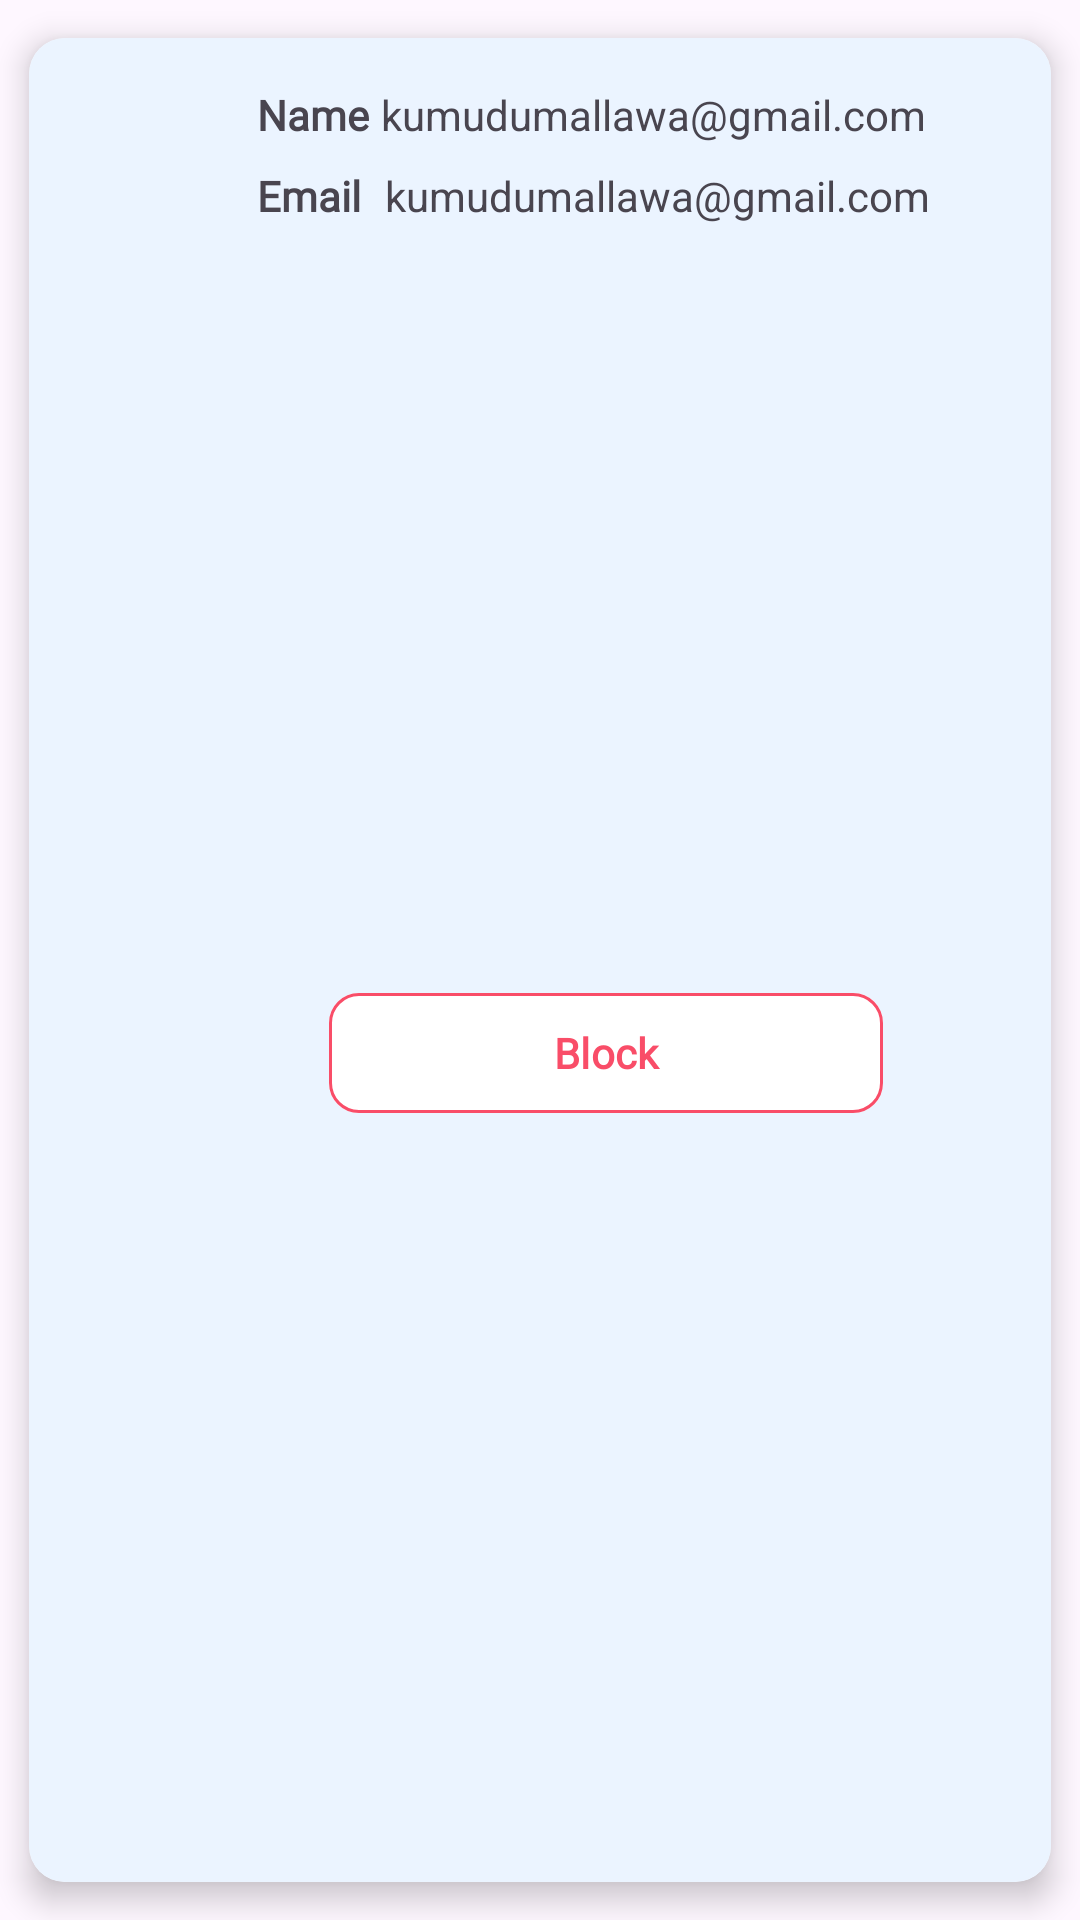

Android layout source for this screen:
<!-- AndroidManifest.xml: application theme Theme.DriftHomeAdmin -->
<!-- res/layout/user_card.xml -->
<?xml version="1.0" encoding="utf-8"?>
<androidx.cardview.widget.CardView xmlns:android="http://schemas.android.com/apk/res/android"
    xmlns:app="http://schemas.android.com/apk/res-auto"
    xmlns:tools="http://schemas.android.com/tools"
    android:layout_width="match_parent"
    android:layout_height="wrap_content"
    app:cardCornerRadius="12dp"
    app:cardElevation="6dp"
    app:cardUseCompatPadding="true">

    <androidx.constraintlayout.widget.ConstraintLayout
        android:id="@+id/driverCardContainer"
        android:layout_width="match_parent"
        android:layout_height="match_parent"
        android:background="@color/d_lightBlue2"
        android:padding="8dp">

        <ImageView
            android:id="@+id/imageView2"
            android:layout_width="60dp"
            android:layout_height="60dp"
            android:src="@drawable/account_avatar"
            app:layout_constraintBottom_toBottomOf="@+id/constraintLayout"
            app:layout_constraintStart_toStartOf="parent"
            app:layout_constraintTop_toTopOf="@+id/constraintLayout" />

        <androidx.constraintlayout.widget.ConstraintLayout
            android:id="@+id/constraintLayout"
            android:layout_width="0dp"
            android:layout_height="wrap_content"
            android:layout_marginStart="8dp"
            android:layout_marginTop="8dp"
            android:layout_marginEnd="24dp"
            app:layout_constraintEnd_toEndOf="parent"
            app:layout_constraintStart_toEndOf="@+id/imageView2"
            app:layout_constraintTop_toTopOf="parent">

            <TextView
                android:id="@+id/textView50"
                android:layout_width="0dp"
                android:layout_height="wrap_content"
                android:layout_marginStart="8dp"
                android:text="@string/d_userCard_text_placeholder"
                app:layout_constraintBottom_toBottomOf="@+id/textView49"
                app:layout_constraintEnd_toEndOf="parent"
                app:layout_constraintStart_toEndOf="@+id/textView49"
                app:layout_constraintTop_toTopOf="@+id/textView49" />


            <TextView
                android:id="@+id/textView49"
                android:layout_width="wrap_content"
                android:layout_height="wrap_content"
                android:layout_marginTop="8dp"
                android:fontFamily="@font/lexend_deca"
                android:text="@string/d_userCard_text2"
                android:textStyle="bold"
                app:layout_constraintBottom_toBottomOf="parent"
                app:layout_constraintStart_toStartOf="parent"
                app:layout_constraintTop_toBottomOf="@+id/textView15" />

            <TextView
                android:id="@+id/textView15"
                android:layout_width="wrap_content"
                android:layout_height="wrap_content"
                android:fontFamily="@font/lexend_deca"
                android:text="@string/d_userCard_text1"
                android:textStyle="bold"
                app:layout_constraintStart_toStartOf="parent"
                app:layout_constraintTop_toTopOf="parent" />

            <TextView
                android:id="@+id/textView17"
                android:layout_width="0dp"
                android:layout_height="wrap_content"
                android:layout_marginStart="4dp"
                android:text="@string/d_userCard_text_placeholder"
                app:layout_constraintBottom_toBottomOf="@+id/textView15"
                app:layout_constraintEnd_toEndOf="parent"
                app:layout_constraintStart_toEndOf="@+id/textView15"
                app:layout_constraintTop_toTopOf="@+id/textView15"
                app:layout_constraintVertical_bias="1.0" />

        </androidx.constraintlayout.widget.ConstraintLayout>

        <com.google.android.material.button.MaterialButton
            android:id="@+id/button3"
            style="@style/Widget.Material3.Button.OutlinedButton"
            android:layout_width="0dp"
            android:layout_height="wrap_content"
            android:layout_marginStart="24dp"
            android:layout_marginTop="8dp"
            android:layout_marginEnd="24dp"
            android:backgroundTint="@color/white"
            android:fontFamily="@font/lexend_deca"
            android:text="@string/d_userCard_btn1_block"
            android:textColor="@color/d_red1"
            android:textStyle="bold"
            android:visibility="visible"
            app:cornerRadius="@dimen/d_button_corner_radius"
            app:layout_constraintBottom_toBottomOf="parent"
            app:layout_constraintEnd_toEndOf="@+id/constraintLayout"
            app:layout_constraintStart_toStartOf="@+id/constraintLayout"
            app:layout_constraintTop_toBottomOf="@+id/constraintLayout"
            app:strokeColor="@color/d_red1" />

        <ImageView
            android:id="@+id/imageView3"
            android:layout_width="20dp"
            android:layout_height="20dp"
            app:layout_constraintBottom_toBottomOf="parent"
            app:layout_constraintEnd_toEndOf="parent"
            app:layout_constraintStart_toEndOf="@+id/constraintLayout"
            app:layout_constraintTop_toTopOf="parent"
            app:srcCompat="@drawable/forward" />


    </androidx.constraintlayout.widget.ConstraintLayout>

</androidx.cardview.widget.CardView>
<!-- resources referenced by this layout -->
<resources>
  <color name="d_lightBlue2">#EBF4FF</color>
  <color name="d_red1">#F94D68</color>
  <color name="white">#FFFFFFFF</color>
  <dimen name="d_button_corner_radius">10dp</dimen>
  <string name="d_userCard_btn1_block">Block</string>
  <string name="d_userCard_text1">Name</string>
  <string name="d_userCard_text2">Email</string>
  <string name="d_userCard_text_placeholder">kumudumallawa@gmail.com</string>
  <style name="Theme.DriftHomeAdmin" parent="Base.Theme.DriftHomeAdmin" />
  <style name="Base.Theme.DriftHomeAdmin" parent="Theme.Material3.DayNight.NoActionBar">
          
          
      </style>
</resources>
